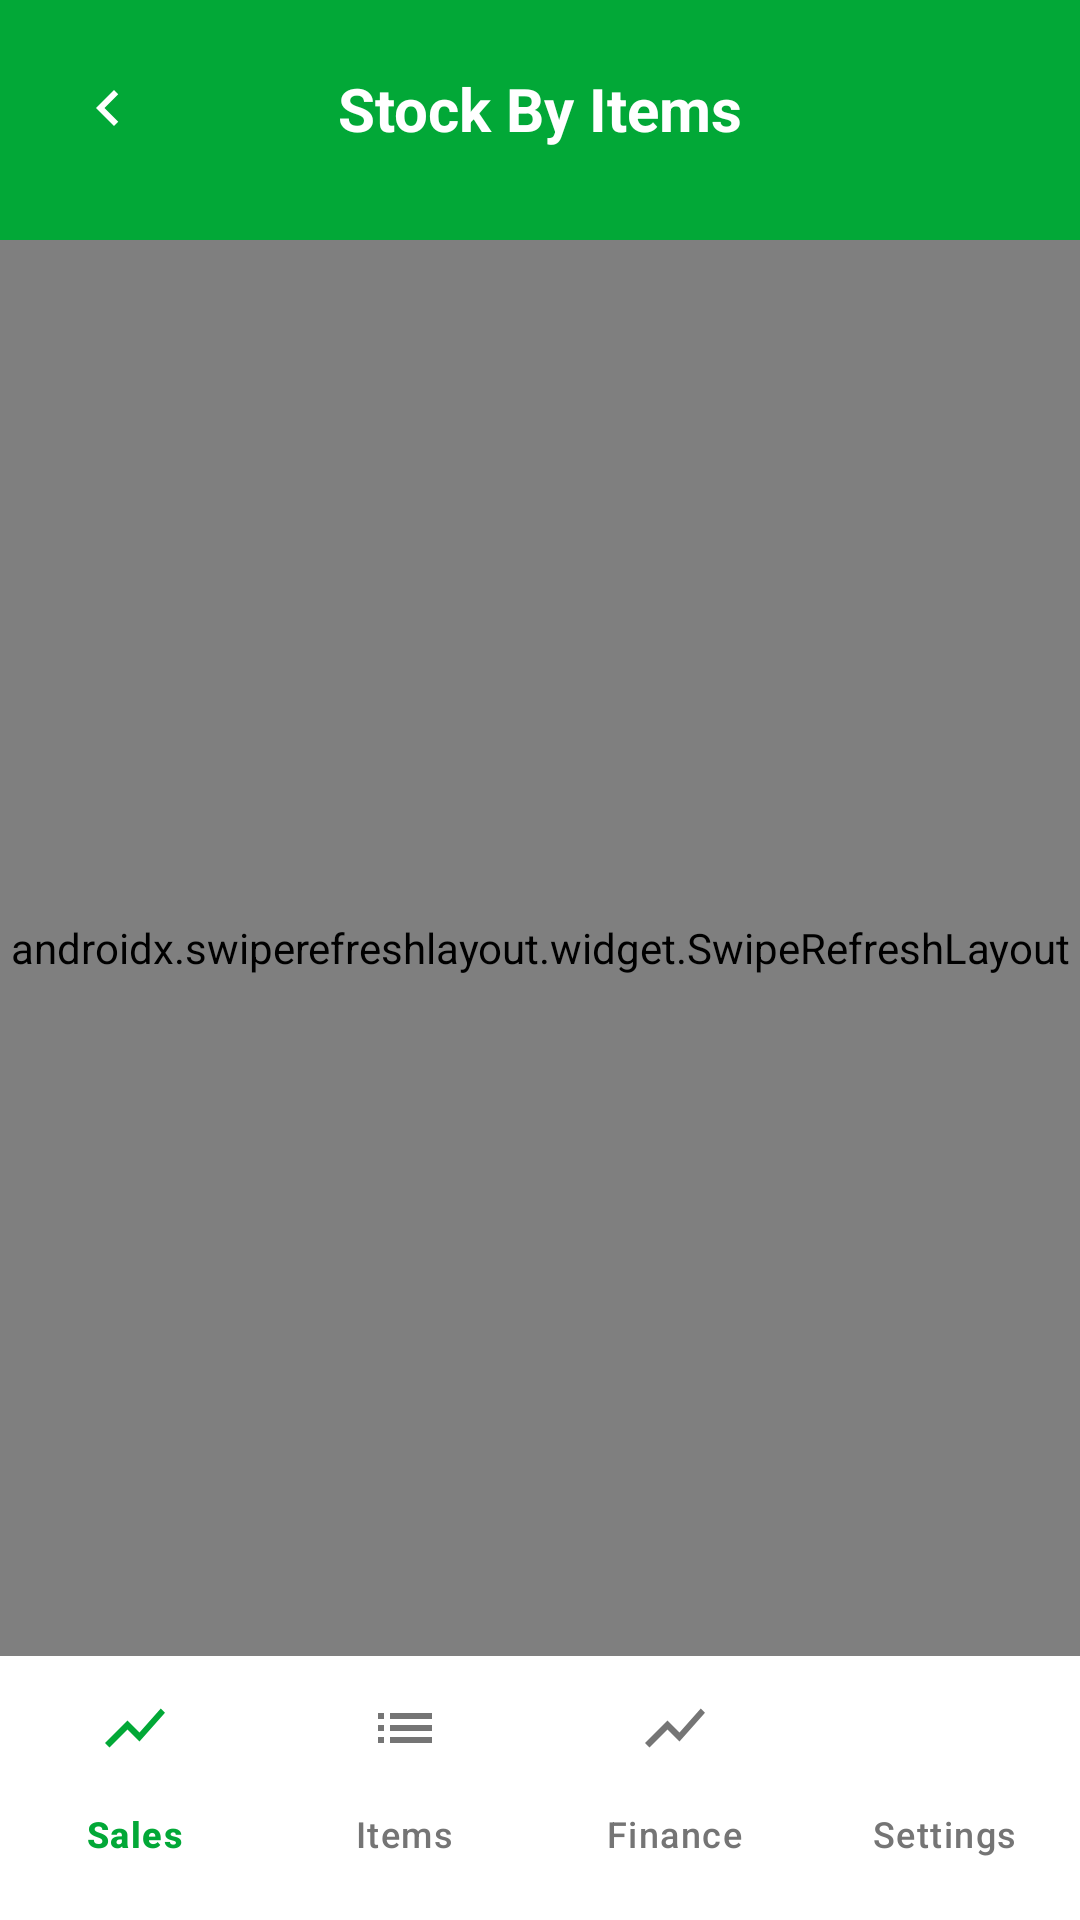

The Android layout XML behind this screen, and the referenced resources:
<!-- AndroidManifest.xml: activity theme Theme.POSCandyKush.Dashboard -->
<!-- res/layout/activity_items.xml -->
<?xml version="1.0" encoding="utf-8"?>
<LinearLayout xmlns:android="http://schemas.android.com/apk/res/android"
    xmlns:app="http://schemas.android.com/apk/res-auto"
    android:layout_width="match_parent"
    android:layout_height="match_parent"
    android:orientation="vertical"
    android:background="@color/white">

    
    <View
        android:id="@+id/status_bar_background"
        android:layout_width="match_parent"
        android:layout_height="0dp"
        android:background="@color/primary_green" />

    
    <LinearLayout
        android:layout_width="match_parent"
        android:layout_height="0dp"
        android:layout_weight="1"
        android:orientation="vertical"
        android:background="#F5F5F5">

        
        <LinearLayout
            android:layout_width="match_parent"
            android:layout_height="wrap_content"
            android:background="@color/primary_green"
            android:orientation="vertical"
            android:padding="16dp">

            
            <androidx.constraintlayout.widget.ConstraintLayout
                android:layout_width="match_parent"
                android:layout_height="wrap_content"
                android:layout_marginBottom="8dp">

                <ImageButton
                    android:id="@+id/btn_back"
                    android:layout_width="40dp"
                    android:layout_height="40dp"
                    android:src="@drawable/ic_arrow_left"
                    android:background="?attr/selectableItemBackgroundBorderless"
                    android:contentDescription="Back"
                    app:tint="@color/white"
                    app:layout_constraintStart_toStartOf="parent"
                    app:layout_constraintTop_toTopOf="parent"
                    app:layout_constraintBottom_toBottomOf="parent" />

                <TextView
                    android:layout_width="wrap_content"
                    android:layout_height="wrap_content"
                    android:text="Stock By Items"
                    android:textSize="20sp"
                    android:textStyle="bold"
                    android:textColor="@color/white"
                    app:layout_constraintStart_toStartOf="parent"
                    app:layout_constraintEnd_toEndOf="parent"
                    app:layout_constraintTop_toTopOf="parent"
                    app:layout_constraintBottom_toBottomOf="parent" />

            </androidx.constraintlayout.widget.ConstraintLayout>

        </LinearLayout>

        
        <androidx.swiperefreshlayout.widget.SwipeRefreshLayout
            android:id="@+id/swipe_refresh"
            android:layout_width="match_parent"
            android:layout_height="match_parent">

            <ScrollView
                android:layout_width="match_parent"
                android:layout_height="match_parent"
                android:fillViewport="true">

                <LinearLayout
                    android:layout_width="match_parent"
                    android:layout_height="wrap_content"
                    android:orientation="vertical"
                    android:padding="8dp">

                    
                    <LinearLayout
                        android:id="@+id/ll_items_list"
                        android:layout_width="match_parent"
                        android:layout_height="wrap_content"
                        android:orientation="vertical" />

                    
                    <ProgressBar
                        android:id="@+id/progress_bar"
                        android:layout_width="wrap_content"
                        android:layout_height="wrap_content"
                        android:layout_gravity="center"
                        android:layout_margin="32dp"
                        android:visibility="gone"
                        android:indeterminateTint="@color/primary_green" />

                </LinearLayout>
            </ScrollView>

        </androidx.swiperefreshlayout.widget.SwipeRefreshLayout>

    </LinearLayout>

    
    <com.google.android.material.bottomnavigation.BottomNavigationView
        android:id="@+id/bottom_navigation"
        android:layout_width="match_parent"
        android:layout_height="wrap_content"
        android:background="@color/white"
        android:elevation="8dp"
        android:paddingBottom="8dp"
        app:menu="@menu/bottom_nav_menu"
        app:itemIconTint="@color/bottom_nav_color"
        app:itemTextColor="@color/bottom_nav_color"
        app:labelVisibilityMode="labeled" />

</LinearLayout>
<!-- resources referenced by this layout -->
<resources>
  <color name="primary_green">#02A837</color>
  <color name="white">#FFFFFFFF</color>
  <!-- drawable ic_arrow_left (drawable) -->
  <vector xmlns:android="http://schemas.android.com/apk/res/android"
      android:width="24dp"
      android:height="24dp"
      android:viewportWidth="24"
      android:viewportHeight="24">
      <path
          android:fillColor="#FFFFFF"
          android:pathData="M15.41,7.41L14,6l-6,6 6,6 1.41,-1.41L10.83,12z"/>
  </vector>
  <style name="Theme.POSCandyKush.Dashboard" parent="Base.Theme.POSCandyKush">
          <item name="android:statusBarColor">@color/primary_green</item>
          <item name="android:navigationBarColor">@color/white</item>
          <item name="android:windowLightStatusBar">false</item>
          <item name="android:windowLightNavigationBar" tools:targetApi="o_mr1">true</item>
      </style>
  <style name="Base.Theme.POSCandyKush" parent="Theme.Material3.DayNight.NoActionBar">
          
          <item name="colorPrimary">@color/primary_green</item>
          <item name="colorPrimaryVariant">@color/primary_green</item>
          <item name="android:windowBackground">@color/splash_background</item>
          <item name="android:statusBarColor">@color/primary_green</item>
          <item name="android:navigationBarColor">@color/white</item>
      </style>
  <color name="splash_background">#02A837</color>
</resources>
